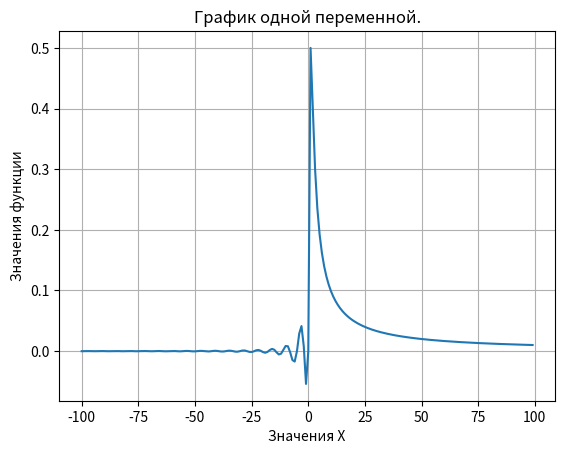
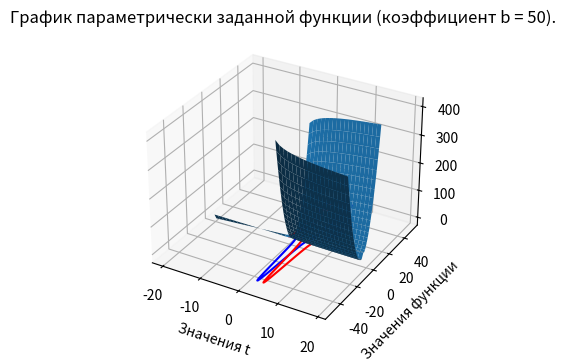

Generate these figures, in order, with matplotlib:
import math
import matplotlib.pyplot as plt
import numpy as np


def task1_1_11():
    # 11 вариант
    def f(arg):
        if arg < 0:
            return math.sin(arg + 5)/(pow(arg, 2) + 13)
        else:
            return arg/(pow(arg, 2) + 1)

    x = [i for i in range(-100, 100)]
    y = [f(i) for i in x]

    plt.title("График одной переменной.")
    plt.grid()
    plt.xlabel("Значения X")
    plt.ylabel("Значения функции")
    plt.plot(x, y)
    plt.show()


def task1_2_13():
    # 13 вариант
    x = [i for i in range(-20, 20)]
    y = [i for i in range(-20, 20)]

    x.remove(0)
    y.remove(0)

    print(x, y)

    xgrid, ygrid = np.meshgrid(x, y)

    zgrid = pow(xgrid, (1/ygrid))*pow(ygrid, 2)

    fig = plt.figure(figsize=(7, 4))
    ax = plt.axes(projection='3d')
    ax.plot_surface(xgrid, ygrid, zgrid)
    plt.show()


def task1_3_1():
    # 1 вариант
    t = np.arange(0, 2*np.pi, 0.1)
    b = 50

    y1 = b*(np.cos(t)**3)
    y2 = b*(np.sin(t)**3)

    plt.title(f"График параметрически заданной функции (коэффициент b = {b}).")
    plt.grid()
    plt.xlabel("Значения t")
    plt.ylabel("Значения функции")
    plt.plot(t, y1, 'b-')
    plt.plot(t, y2, 'r-')
    plt.show()


task1_1_11()
task1_2_13()
task1_3_1()
